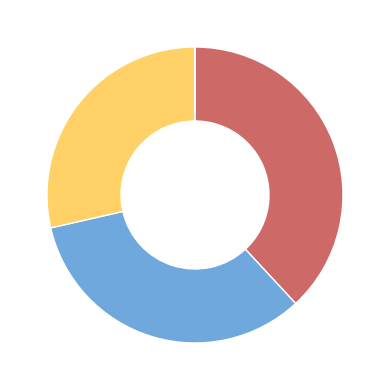

This chart was generated by the following Python code:
import matplotlib.pyplot as plt

# Values assigned according to country
values = [8, 7, 6, 0, 0, 0]

labels = [
    "Industry and consumer goods",
    "Pharmaceuticals",
    "Transformation and metabolic products",
    "Food and other consumption",
    "Personal care products",
    "Pesticides"
]

colors = [
    "#CD6A67",
    "#6FA8DC",
    "#FFD166",
    "#9079B5",
    "#F09255",
    "#83B85C"
]

fig, ax = plt.subplots(figsize=(4, 4), dpi=300)

ax.pie(
    values,
    colors=colors,
    startangle=90,
    counterclock=False,
    wedgeprops=dict(
        width=0.5,
        edgecolor="white"
    )
)

ax.set_aspect("equal")

fig.patch.set_alpha(0)
ax.patch.set_alpha(0)

plt.tight_layout()

plt.savefig(
    r"C:\Users\13709\Desktop\Pollutant_Type_donut.png",
    dpi=600,
    bbox_inches="tight",
    transparent=True
)

plt.show()
